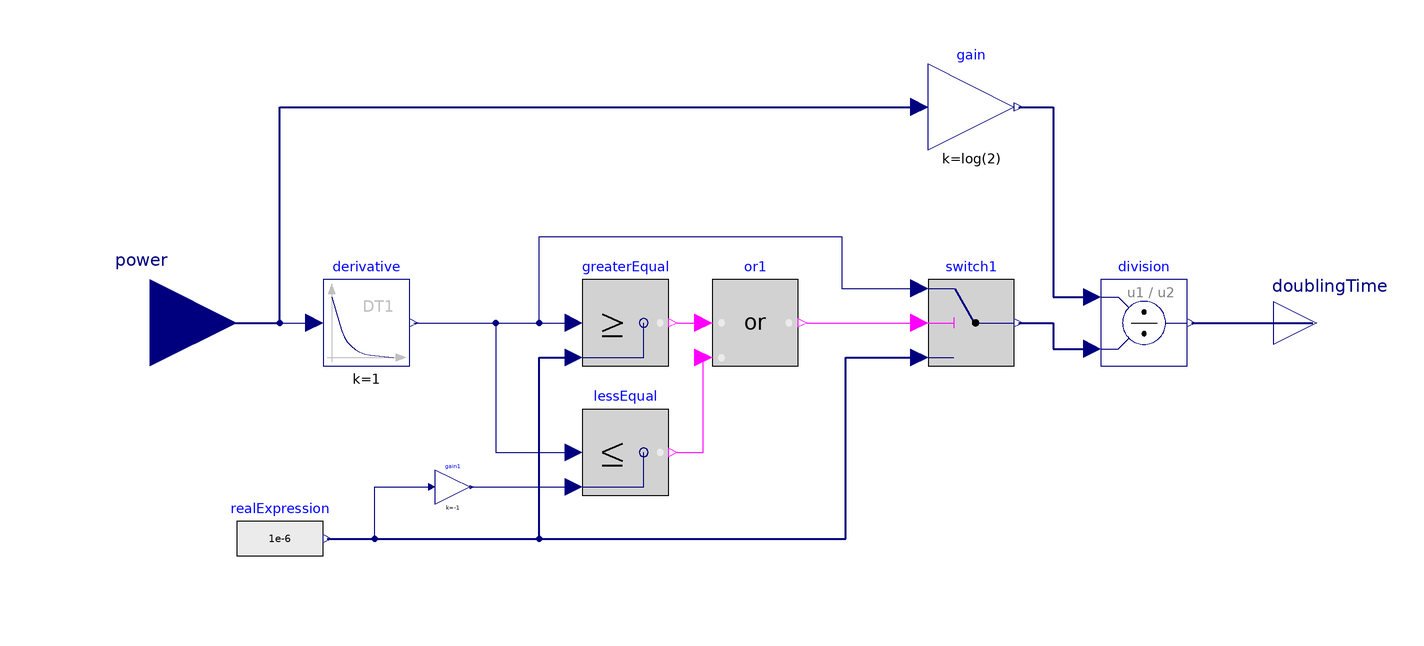

The component connection diagram of the Modelica model below, drawn from its own Placement and Line annotations.

model DoublingTimeCalculator
  Modelica.Blocks.Interfaces.RealOutput doublingTime annotation(
    Placement(transformation(origin = {150, 0}, extent = {{-10, -10}, {10, 10}}), iconTransformation(origin = {110, 0}, extent = {{-10, -10}, {10, 10}})));
  Modelica.Blocks.Interfaces.RealInput power annotation(
    Placement(transformation(origin = {-120, 0}, extent = {{-20, -20}, {20, 20}}), iconTransformation(origin = {-120, 0}, extent = {{-20, -20}, {20, 20}})));
  Modelica.Blocks.Logical.Switch switch1 annotation(
    Placement(transformation(origin = {70, 0}, extent = {{-10, -10}, {10, 10}})));
  Modelica.Blocks.Logical.GreaterEqual greaterEqual annotation(
    Placement(transformation(origin = {-10, 0}, extent = {{-10, -10}, {10, 10}})));
  Modelica.Blocks.Sources.RealExpression realExpression(y = 1e-6) annotation(
    Placement(transformation(origin = {-90, -50}, extent = {{-10, -10}, {10, 10}})));
  Modelica.Blocks.Math.Division division annotation(
    Placement(transformation(origin = {110, 0}, extent = {{-10, -10}, {10, 10}})));
  Modelica.Blocks.Math.Gain gain(k = log(2)) annotation(
    Placement(transformation(origin = {70, 50}, extent = {{-10, -10}, {10, 10}})));
  Modelica.Blocks.Continuous.Derivative derivative annotation(
    Placement(transformation(origin = {-70, 0}, extent = {{-10, -10}, {10, 10}})));
  Modelica.Blocks.Logical.Or or1 annotation(
    Placement(transformation(origin = {20, 0}, extent = {{-10, -10}, {10, 10}})));
  Modelica.Blocks.Logical.LessEqual lessEqual annotation(
    Placement(transformation(origin = {-10, -30}, extent = {{-10, -10}, {10, 10}})));
  Modelica.Blocks.Math.Gain gain1(k = -1)  annotation(
    Placement(transformation(origin = {-50, -38}, extent = {{-4, -4}, {4, 4}})));
equation
  connect(realExpression.y, greaterEqual.u2) annotation(
    Line(points = {{-79, -50}, {-30, -50}, {-30, -8}, {-22, -8}}, color = {0, 0, 127}, thickness = 0.5));
  connect(realExpression.y, switch1.u3) annotation(
    Line(points = {{-79, -50}, {41, -50}, {41, -8}, {58, -8}}, color = {0, 0, 127}, thickness = 0.5));
  connect(power, gain.u) annotation(
    Line(points = {{-120, 0}, {-90, 0}, {-90, 50}, {58, 50}}, color = {0, 0, 127}, thickness = 0.5));
  connect(switch1.y, division.u2) annotation(
    Line(points = {{81, 0}, {89, 0}, {89, -6}, {97, -6}}, color = {0, 0, 127}, thickness = 0.5));
  connect(gain.y, division.u1) annotation(
    Line(points = {{81, 50}, {89, 50}, {89, 6}, {97, 6}}, color = {0, 0, 127}, thickness = 0.5));
  connect(division.y, doublingTime) annotation(
    Line(points = {{121, 0}, {149, 0}}, color = {0, 0, 127}, thickness = 0.5));
  connect(power, derivative.u) annotation(
    Line(points = {{-120, 0}, {-82, 0}}, color = {0, 0, 127}));
  connect(derivative.y, greaterEqual.u1) annotation(
    Line(points = {{-59, 0}, {-22, 0}}, color = {0, 0, 127}));
  connect(derivative.y, switch1.u1) annotation(
    Line(points = {{-59, 0}, {-30, 0}, {-30, 20}, {40, 20}, {40, 8}, {58, 8}}, color = {0, 0, 127}));
  connect(or1.y, switch1.u2) annotation(
    Line(points = {{32, 0}, {58, 0}}, color = {255, 0, 255}));
  connect(greaterEqual.y, or1.u1) annotation(
    Line(points = {{2, 0}, {8, 0}}, color = {255, 0, 255}));
  connect(lessEqual.y, or1.u2) annotation(
    Line(points = {{2, -30}, {8, -30}, {8, -8}}, color = {255, 0, 255}));
  connect(derivative.y, lessEqual.u1) annotation(
    Line(points = {{-58, 0}, {-40, 0}, {-40, -30}, {-22, -30}}, color = {0, 0, 127}));
  connect(gain1.y, lessEqual.u2) annotation(
    Line(points = {{-46, -38}, {-22, -38}}, color = {0, 0, 127}));
  connect(realExpression.y, gain1.u) annotation(
    Line(points = {{-78, -50}, {-68, -50}, {-68, -38}, {-55, -38}}, color = {0, 0, 127}));
  annotation(
    uses(Modelica(version = "3.2.3")));
end DoublingTimeCalculator;